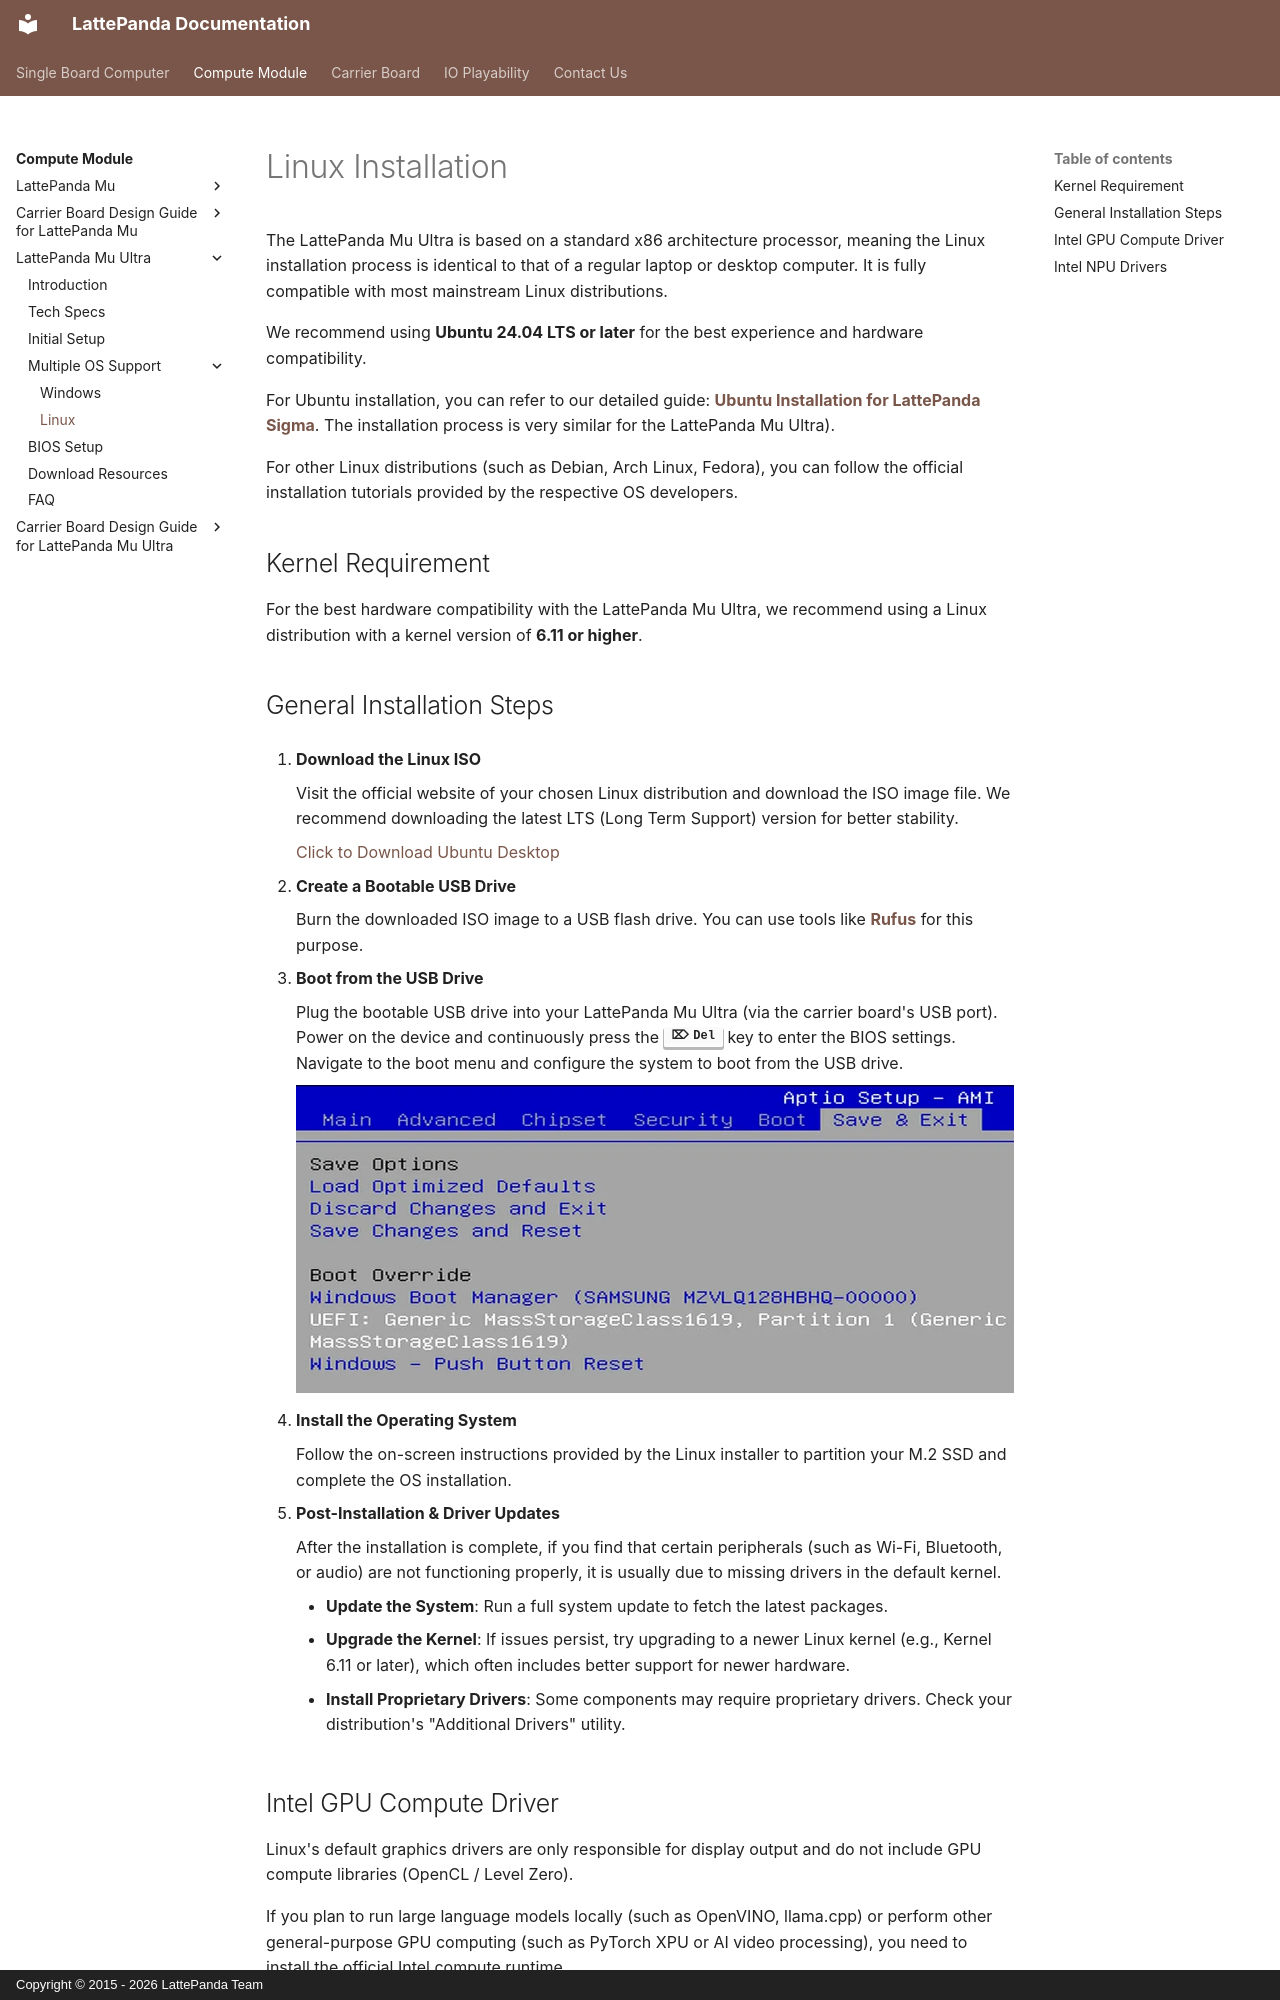

repository: LattePandaTeam/Docs · page: content/mu_ultra_edition/os_linux/index.html · generator: mkdocs · copyright: Copyright © 2015 - 2026 LattePanda Team

# Linux Installation

The LattePanda Mu Ultra is based on a standard x86 architecture processor, meaning the Linux installation process is identical to that of a regular laptop or desktop computer. It is fully compatible with most mainstream Linux distributions.

We recommend using **Ubuntu 24.04 LTS or later** for the best experience and hardware compatibility. 

For Ubuntu installation, you can refer to our detailed guide: [**Ubuntu Installation for LattePanda Sigma**](../../content/sigma_edition/Operating_Systems_Ubuntu.md). The installation process is very similar for the LattePanda Mu Ultra).

For other Linux distributions (such as Debian, Arch Linux, Fedora), you can follow the official installation tutorials provided by the respective OS developers.

## Kernel Requirement

For the best hardware compatibility with the LattePanda Mu Ultra, we recommend using a Linux distribution with a kernel version of **6.11 or higher**.

## General Installation Steps

1. **Download the Linux ISO**
   
    Visit the official website of your chosen Linux distribution and download the ISO image file. We recommend downloading the latest LTS (Long Term Support) version for better stability. 

    [Click to Download Ubuntu Desktop](https://ubuntu.com/download/alternative-downloads)

2. **Create a Bootable USB Drive**
   
    Burn the downloaded ISO image to a USB flash drive. You can use tools like [**Rufus**](https://rufus.ie/) for this purpose.

3. **Boot from the USB Drive**
   
    Plug the bootable USB drive into your LattePanda Mu Ultra (via the carrier board's USB port). Power on the device and continuously press the **++del++** key to enter the BIOS settings. Navigate to the boot menu and configure the system to boot from the USB drive.

    ![Boot Option Selection](../../assets/images/mu_ultra_edition/usb_boot_device_mu_ultra.webp)
   
4. **Install the Operating System**
   
    Follow the on-screen instructions provided by the Linux installer to partition your M.2 SSD and complete the OS installation.

5. **Post-Installation & Driver Updates**
   
    After the installation is complete, if you find that certain peripherals (such as Wi-Fi, Bluetooth, or audio) are not functioning properly, it is usually due to missing drivers in the default kernel. 
   
    - **Update the System**: Run a full system update to fetch the latest packages.
    - **Upgrade the Kernel**: If issues persist, try upgrading to a newer Linux kernel (e.g., Kernel 6.11 or later), which often includes better support for newer hardware.
    - **Install Proprietary Drivers**: Some components may require proprietary drivers. Check your distribution's "Additional Drivers" utility.
